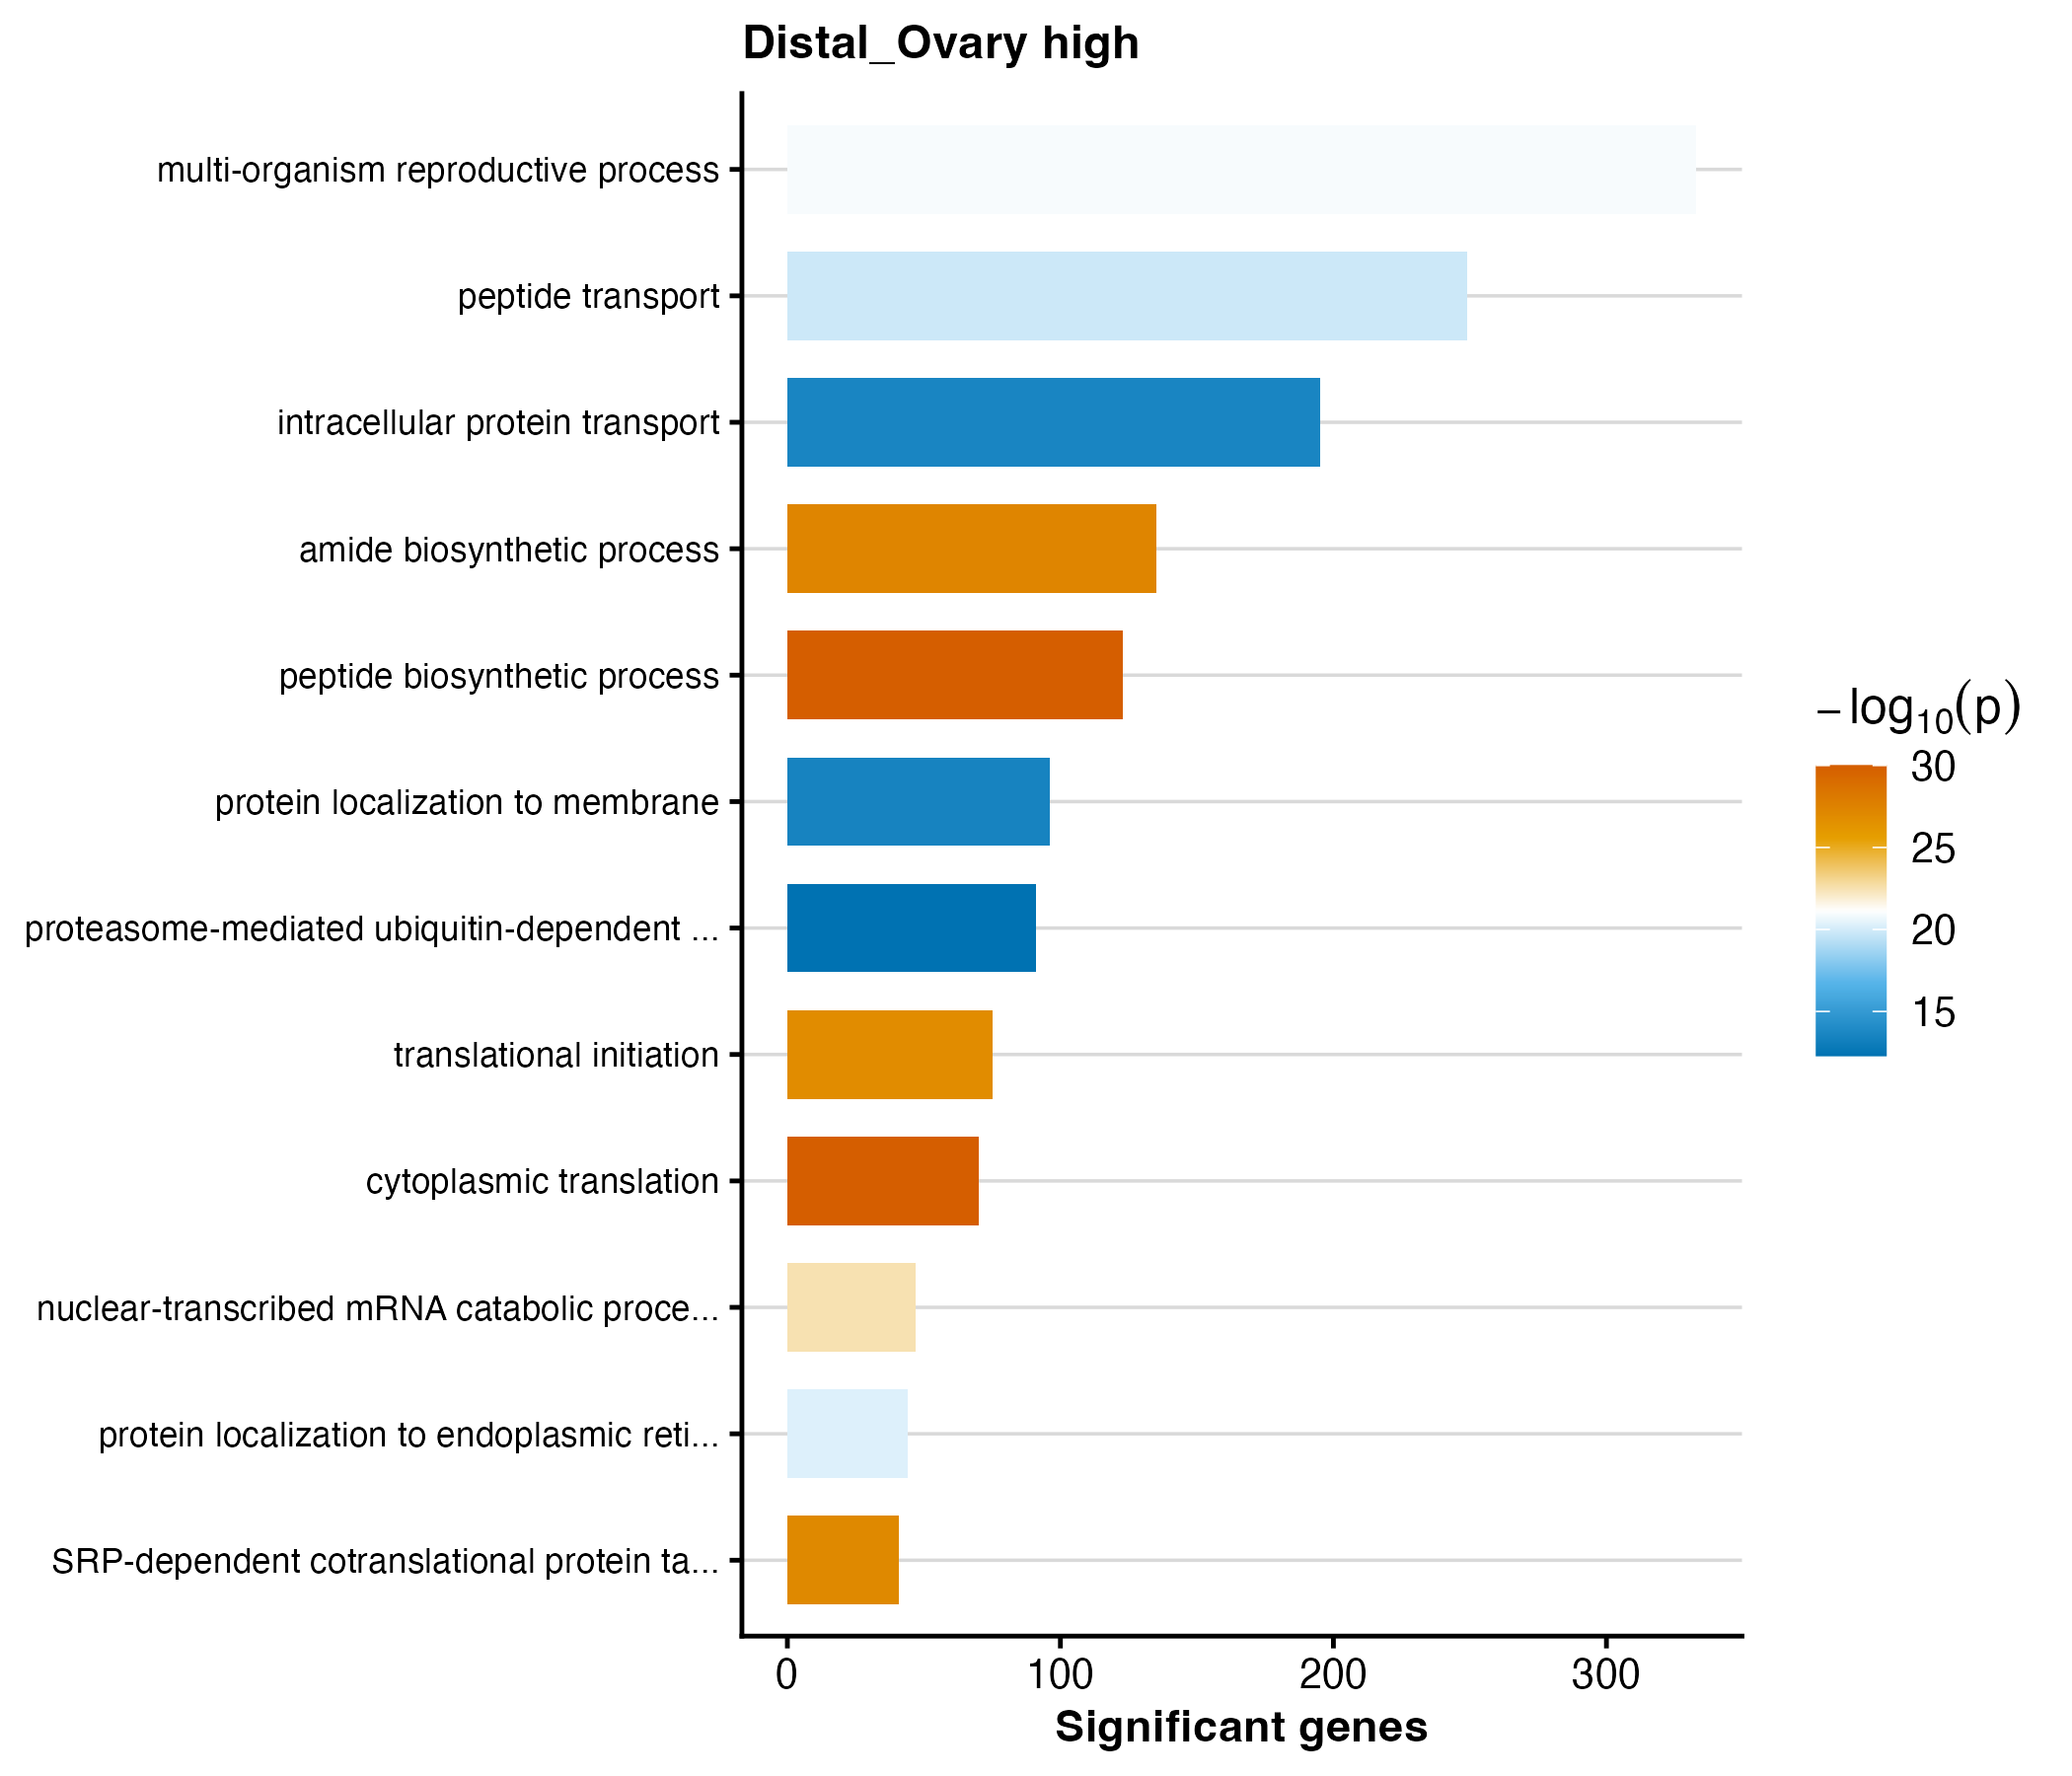

Values plotted in this chart, from the file beside it:
GO.ID	Term	Annotated	Significant	Expected	weight01_fisher	p_value
GO:0002181	cytoplasmic translation	97	70	13.54	< 1e-30	9.999999999999999e-31
GO:0043043	peptide biosynthetic process	350	123	48.84	< 1e-30	9.999999999999999e-31
GO:0043604	amide biosynthetic process	387	135	54.01	4.7e-28	4.7000000000000005e-28
GO:0006614	SRP-dependent cotranslational protein ta…	51	41	7.12	8.7e-28	8.7e-28
GO:0006413	translational initiation	131	75	18.28	1.5e-27	1.5e-27
GO:0000184	nuclear-transcribed mRNA catabolic proce…	73	47	10.19	3.2e-23	3.2000000000000003e-23
GO:0044703	multi-organism reproductive process	1610	333	224.7	1.1e-21	1.1e-21
GO:0070972	protein localization to endoplasmic reti…	67	44	9.35	5.4e-21	5.4e-21
GO:0015833	peptide transport	1084	249	151.3	1.5e-20	1.5e-20
GO:0006886	intracellular protein transport	681	195	95.04	2.4e-14	2.4e-14
GO:0072657	protein localization to membrane	398	96	55.54	3.2e-14	3.2e-14
GO:0043161	proteasome-mediated ubiquitin-dependent …	311	91	43.4	5.1e-13	5.1e-13
